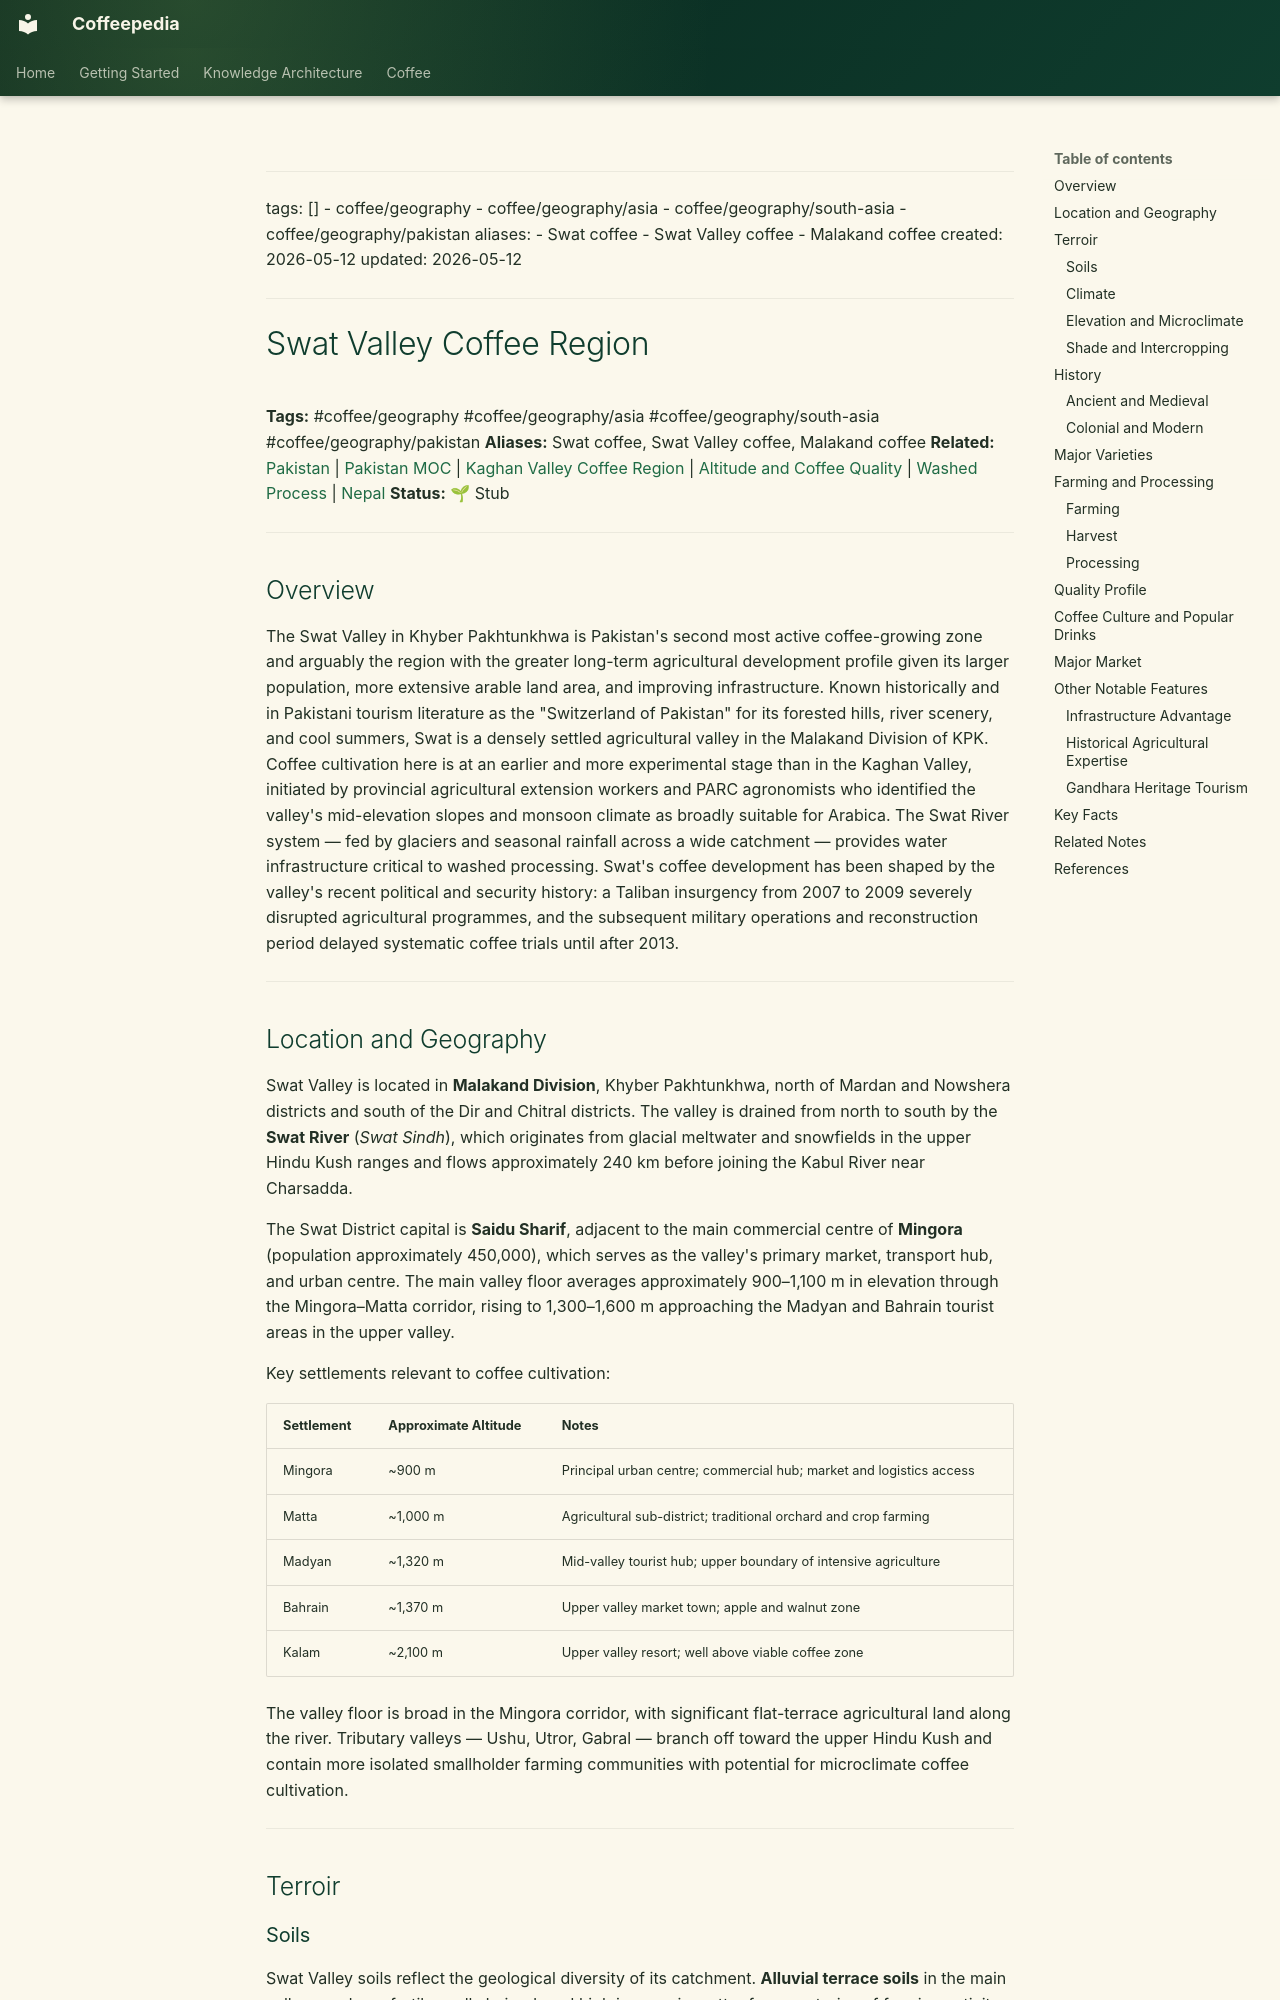

repository: Vauldt/all-about-coffee · page: coffee/coffee-geography/swat-valley-coffee-region/index.html · generator: mkdocs

---
tags: []
  - coffee/geography
  - coffee/geography/asia
  - coffee/geography/south-asia
  - coffee/geography/pakistan
aliases:
  - Swat coffee
  - Swat Valley coffee
  - Malakand coffee
created: 2026-05-12
updated: 2026-05-12
---

# Swat Valley Coffee Region

**Tags:** #coffee/geography #coffee/geography/asia #coffee/geography/south-asia #coffee/geography/pakistan
**Aliases:** Swat coffee, Swat Valley coffee, Malakand coffee
**Related:** [Pakistan](pakistan.md) | [Pakistan MOC](../maps-of-content/pakistan-moc.md) | [Kaghan Valley Coffee Region](kaghan-valley-coffee-region.md) | [Altitude and Coffee Quality](../altitude-and-coffee-quality.md) | [Washed Process](../coffee-processing/washed-process.md) | [Nepal](nepal.md)
**Status:** 🌱 Stub

---

## Overview

The Swat Valley in Khyber Pakhtunkhwa is Pakistan's second most active coffee-growing zone and arguably the region with the greater long-term agricultural development profile given its larger population, more extensive arable land area, and improving infrastructure. Known historically and in Pakistani tourism literature as the "Switzerland of Pakistan" for its forested hills, river scenery, and cool summers, Swat is a densely settled agricultural valley in the Malakand Division of KPK. Coffee cultivation here is at an earlier and more experimental stage than in the Kaghan Valley, initiated by provincial agricultural extension workers and PARC agronomists who identified the valley's mid-elevation slopes and monsoon climate as broadly suitable for Arabica. The Swat River system — fed by glaciers and seasonal rainfall across a wide catchment — provides water infrastructure critical to washed processing. Swat's coffee development has been shaped by the valley's recent political and security history: a Taliban insurgency from 2007 to 2009 severely disrupted agricultural programmes, and the subsequent military operations and reconstruction period delayed systematic coffee trials until after 2013.

---

## Location and Geography

Swat Valley is located in **Malakand Division**, Khyber Pakhtunkhwa, north of Mardan and Nowshera districts and south of the Dir and Chitral districts. The valley is drained from north to south by the **Swat River** (*Swat Sindh*), which originates from glacial meltwater and snowfields in the upper Hindu Kush ranges and flows approximately 240 km before joining the Kabul River near Charsadda.

The Swat District capital is **Saidu Sharif**, adjacent to the main commercial centre of **Mingora** (population approximately 450,000), which serves as the valley's primary market, transport hub, and urban centre. The main valley floor averages approximately 900–1,100 m in elevation through the Mingora–Matta corridor, rising to 1,300–1,600 m approaching the Madyan and Bahrain tourist areas in the upper valley.

Key settlements relevant to coffee cultivation:

| Settlement | Approximate Altitude | Notes |
| :--- | :--- | :--- |
| Mingora | ~900 m | Principal urban centre; commercial hub; market and logistics access |
| Matta | ~1,000 m | Agricultural sub-district; traditional orchard and crop farming |
| Madyan | ~1,320 m | Mid-valley tourist hub; upper boundary of intensive agriculture |
| Bahrain | ~1,370 m | Upper valley market town; apple and walnut zone |
| Kalam | ~2,100 m | Upper valley resort; well above viable coffee zone |

The valley floor is broad in the Mingora corridor, with significant flat-terrace agricultural land along the river. Tributary valleys — Ushu, Utror, Gabral — branch off toward the upper Hindu Kush and contain more isolated smallholder farming communities with potential for microclimate coffee cultivation.

---

## Terroir
